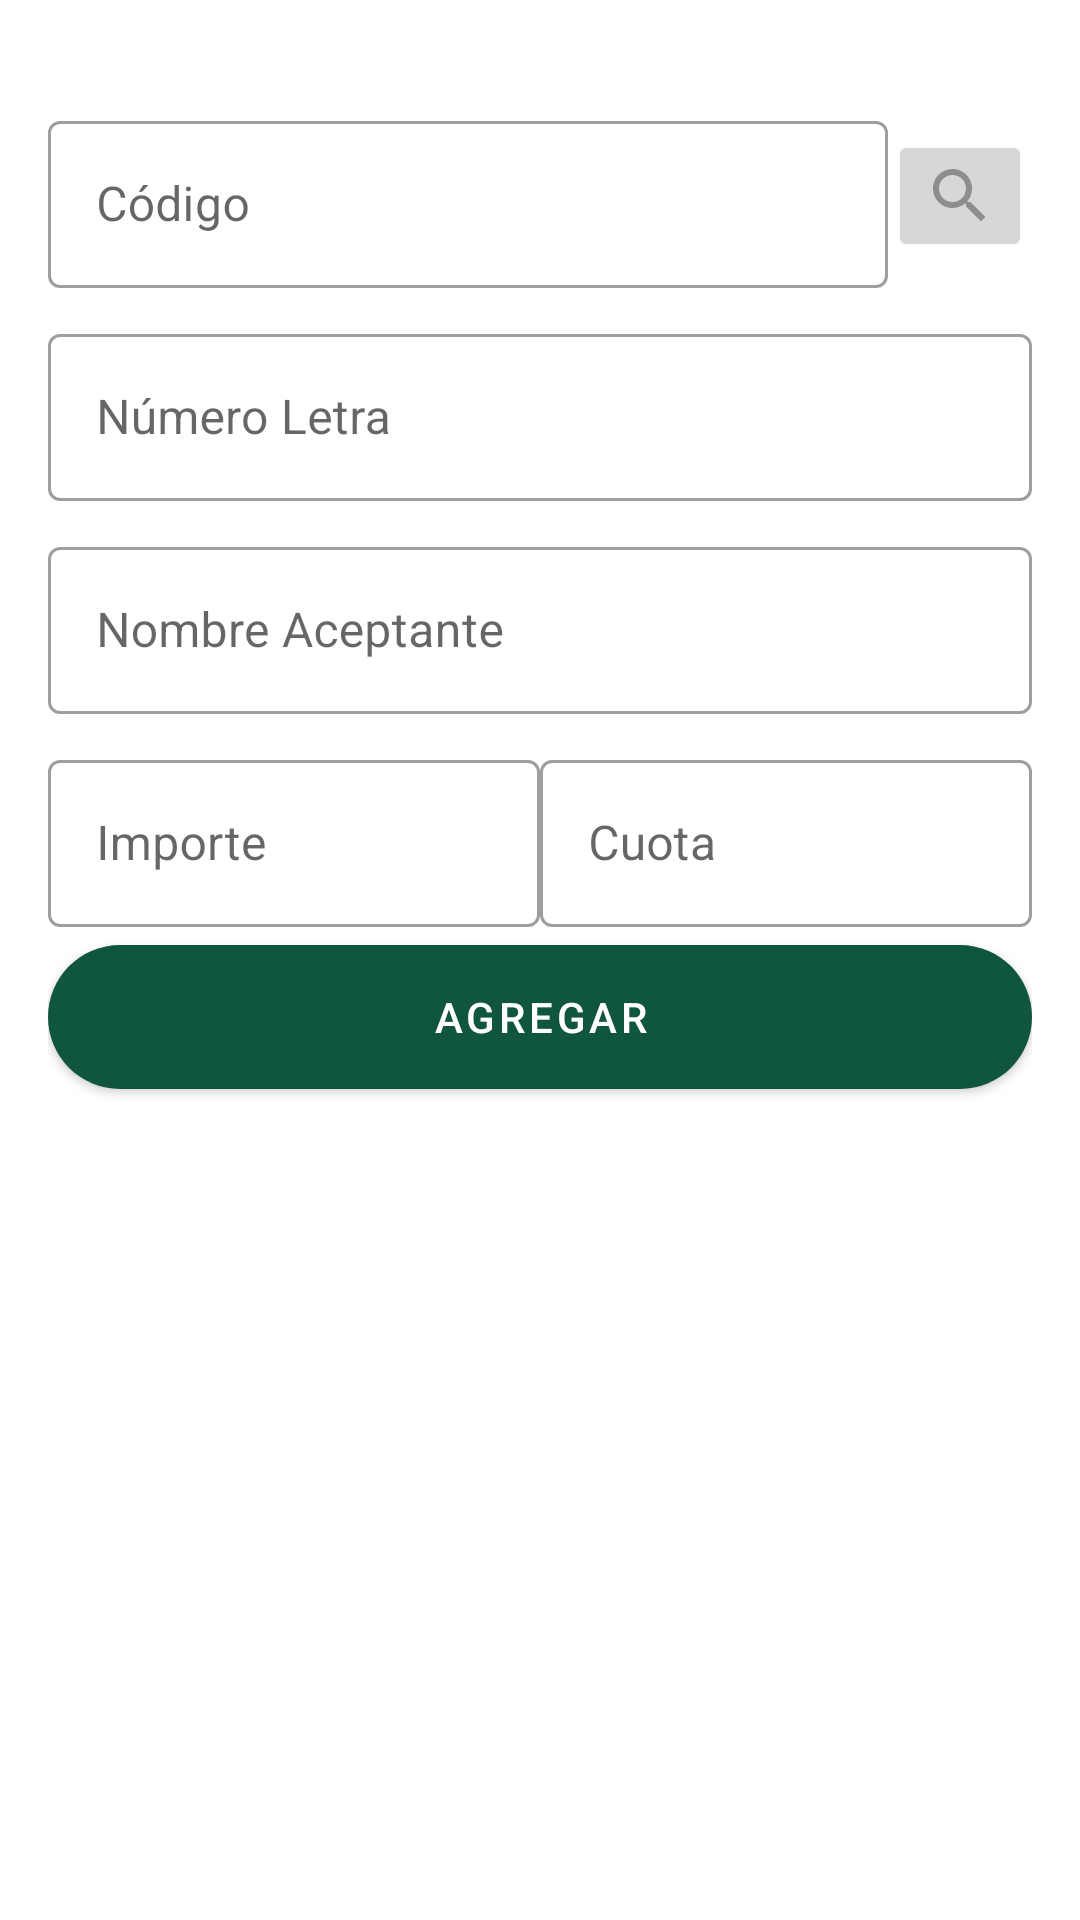

Produce the Android XML layout that renders to this screen, including the resource entries it uses.
<!-- AndroidManifest.xml: application theme AppTheme -->
<!-- res/layout/fragment_letras_formulario.xml -->
<?xml version="1.0" encoding="utf-8"?>
<LinearLayout xmlns:android="http://schemas.android.com/apk/res/android"
    xmlns:app="http://schemas.android.com/apk/res-auto"
    android:layout_width="match_parent"
    android:layout_height="match_parent"
    xmlns:tools="http://schemas.android.com/tools"
    android:orientation="vertical"
    android:padding="16dp"
    android:background="@color/white"
    tools:context=".fragment_letras_formulario">

    <TextView
        android:layout_width="wrap_content"
        android:layout_height="wrap_content"
        android:id="@+id/text"/>

    <LinearLayout
        android:layout_width="match_parent"
        android:layout_height="wrap_content"
        android:orientation="horizontal"
        android:gravity="center_vertical">

        <com.google.android.material.textfield.TextInputLayout
            android:id="@+id/editTextCodigo"
            android:layout_width="0dp"
            android:layout_height="wrap_content"
            android:layout_weight="1"
            android:hint="Código"
            style="@style/Widget.MaterialComponents.TextInputLayout.OutlinedBox">

            <com.google.android.material.textfield.TextInputEditText
                android:layout_width="match_parent"
                android:layout_height="wrap_content"
                android:inputType="number"
                />

        </com.google.android.material.textfield.TextInputLayout>

        <ImageButton
            android:id="@+id/btnSearch"
            android:layout_width="wrap_content"
            android:layout_height="wrap_content"
            android:src="@drawable/search_icon"
            android:onClick="tuMetodoOnClick" />
    </LinearLayout>

    <com.google.android.material.textfield.TextInputLayout
        android:id="@+id/editTextNroLetra"
        android:layout_width="match_parent"
        android:layout_height="wrap_content"
        android:hint="Número Letra"
        android:layout_marginTop="10dp"
        style="@style/Widget.MaterialComponents.TextInputLayout.OutlinedBox">

        <com.google.android.material.textfield.TextInputEditText
            android:layout_width="match_parent"
            android:layout_height="wrap_content"
            android:inputType="text"
            />

    </com.google.android.material.textfield.TextInputLayout>


    <com.google.android.material.textfield.TextInputLayout
        android:id="@+id/editTextNombreAceptante"
        android:layout_width="match_parent"
        android:layout_height="wrap_content"
        android:hint="Nombre Aceptante"
        android:layout_marginTop="10dp"
        style="@style/Widget.MaterialComponents.TextInputLayout.OutlinedBox">

        <com.google.android.material.textfield.TextInputEditText
            android:layout_width="match_parent"
            android:layout_height="wrap_content"
            android:inputType="text"
            />

    </com.google.android.material.textfield.TextInputLayout>

    <LinearLayout
        android:layout_width="match_parent"
        android:layout_height="wrap_content"
        android:orientation="horizontal"
        android:layout_marginTop="10dp">

        <com.google.android.material.textfield.TextInputLayout
            android:id="@+id/editTextImporte"
            android:layout_width="0dp"
            android:layout_height="wrap_content"
            android:layout_weight="1"
            android:hint="Importe"
            style="@style/Widget.MaterialComponents.TextInputLayout.OutlinedBox">

            <com.google.android.material.textfield.TextInputEditText
                android:layout_width="match_parent"
                android:layout_height="wrap_content"
                android:inputType="text"
                />

        </com.google.android.material.textfield.TextInputLayout>

        <com.google.android.material.textfield.TextInputLayout
            android:id="@+id/editTextNroCuota"
            android:layout_width="0dp"
            android:layout_height="wrap_content"
            android:layout_weight="1"
            android:hint="Cuota"
            style="@style/Widget.MaterialComponents.TextInputLayout.OutlinedBox">

            <com.google.android.material.textfield.TextInputEditText
                android:layout_width="match_parent"
                android:layout_height="wrap_content"
                android:inputType="text"
                />

        </com.google.android.material.textfield.TextInputLayout>
    </LinearLayout>





    <com.google.android.material.button.MaterialButton
        android:id="@+id/buttonEnviar"
        android:layout_width="match_parent"
        android:layout_height="60dp"
        android:text="AGREGAR"
        app:cornerRadius="32dp"/>

</LinearLayout>
<!-- resources referenced by this layout -->
<resources>
  <color name="white">#FFFFFF</color>
  <!-- drawable search_icon (drawable) -->
  <vector android:alpha="0.9" android:height="24dp" android:tint="#848484"
      android:viewportHeight="24" android:viewportWidth="24"
      android:width="24dp" xmlns:android="http://schemas.android.com/apk/res/android">
      <path android:fillColor="@android:color/white" android:pathData="M15.5,14h-0.79l-0.28,-0.27C15.41,12.59 16,11.11 16,9.5 16,5.91 13.09,3 9.5,3S3,5.91 3,9.5 5.91,16 9.5,16c1.61,0 3.09,-0.59 4.23,-1.57l0.27,0.28v0.79l5,4.99L20.49,19l-4.99,-5zM9.5,14C7.01,14 5,11.99 5,9.5S7.01,5 9.5,5 14,7.01 14,9.5 11.99,14 9.5,14z"/>
  </vector>
  <style name="AppTheme" parent="Theme.MaterialComponents.Light.NoActionBar">
          
          <item name="colorPrimary">@color/colorPrimaryDark</item>
  
  
          <item name="windowActionBar">false</item>
          <item name="windowNoTitle">true</item>
      </style>
  <color name="colorPrimaryDark">#10553F</color>
</resources>
